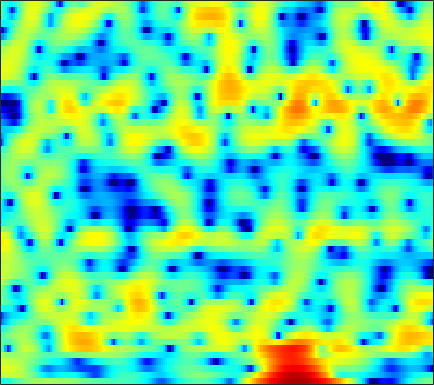

Source data for this figure (header and first rows):
-4.6366, -4.611, -4.4349, -4.1069, -3.7536, -3.2259, -2.6673, -2.2458, -1.6657, -1.1303, -0.64882, -0.30978, 0.068071, 0.40534, 0.61394, 0.84013, 1.0211, 1.1335, 1.2376, 1.3173, 1.3887, 1.4058, 1.4023, 1.3762
2.981, 3.028, 3.059, 3.052, 3.023, 2.949, 2.829, 2.705, 2.485, 2.201, 1.837, 1.509, 0.9898, 0.3648, -0.1772, -1.009, -1.952, -2.729, -3.843, -4.961, -5.981, -6.575, -7.019, -7.018
3.858, 3.922, 3.946, 3.902, 3.821, 3.655, 3.418, 3.188, 2.808, 2.338, 1.763, 1.262, 0.4913, -0.4245, -1.219, -2.435, -3.836, -5.024, -6.772, -8.603, -10.2, -10.94, -11.06, -10.46
3.098, 3.074, 3.004, 2.901, 2.807, 2.656, 2.478, 2.324, 2.074, 1.78, 1.43, 1.134, 0.6901, 0.195, -0.2208, -0.8017, -1.399, -1.85, -2.436, -2.981, -3.453, -3.755, -4.099, -4.393
1.781, 1.366, 0.8995, 0.609, 0.5216, 0.5582, 0.7361, 0.9145, 1.149, 1.325, 1.418, 1.405, 1.291, 1.058, 0.8089, 0.3891, -0.08818, -0.4807, -1.024, -1.53, -1.944, -2.164, -2.332, -2.325
-1.13, -3.544, -8.381, -15.29, -12.1, -6.059, -2.519, -0.7278, 0.947, 2.023, 2.692, 2.962, 3.047, 2.827, 2.493, 1.801, 0.8173, -0.1487, -1.774, -3.895, -6.573, -8.748, -9.976, -7.671
-0.8796, -1.456, -2.059, -2.252, -2.06, -1.413, -0.5271, 0.1539, 0.9498, 1.525, 1.862, 1.927, 1.8, 1.417, 0.9669, 0.1328, -0.9185, -1.843, -3.21, -4.638, -5.952, -6.606, -6.69, -5.673
-2.179, -1.704, -1.118, -0.5729, -0.1758, 0.3429, 0.8244, 1.133, 1.452, 1.628, 1.669, 1.556, 1.226, 0.6364, 0.02767, -1.066, -2.513, -3.847, -6.023, -8.607, -10.89, -11.17, -9.154, -6.347
-5.401, -4.533, -3.485, -2.513, -1.866, -1.09, -0.4224, 0.006093, 0.4535, 0.7761, 0.9427, 0.9573, 0.845, 0.5381, 0.1817, -0.5099, -1.44, -2.297, -3.653, -5.047, -6.049, -6.042, -4.954, -3.161
-11.58, -10.15, -8.33, -6.78, -5.774, -4.649, -3.777, -3.217, -2.589, -2.051, -1.567, -1.254, -0.8904, -0.616, -0.4449, -0.2784, -0.1845, -0.1432, -0.09555, -0.01918, 0.1285, 0.322, 0.6856, 1.164
-14.55, -12.2, -9.879, -8.281, -7.477, -6.759, -6.399, -6.257, -6.138, -5.855, -5.306, -4.654, -3.562, -2.407, -1.565, -0.5655, 0.2803, 0.8125, 1.386, 1.842, 2.162, 2.347, 2.526, 2.648
-5.083, -4.912, -4.766, -4.798, -5.021, -5.691, -6.93, -8.399, -11.63, -18.22, -20.01, -12.86, -7.359, -3.881, -1.943, 0.03004, 1.491, 2.328, 3.154, 3.674, 3.934, 3.954, 3.752, 3.297
-0.9277, -1.177, -1.609, -2.19, -2.71, -3.514, -4.389, -5.078, -5.876, -6.22, -5.775, -4.927, -3.289, -1.538, -0.2953, 1.157, 2.353, 3.071, 3.779, 4.195, 4.309, 4.177, 3.691, 2.754
-0.7343, -1.29, -2.243, -3.429, -4.423, -5.796, -6.901, -7.316, -7.144, -6.274, -5.087, -4.095, -2.786, -1.548, -0.6981, 0.3083, 1.152, 1.674, 2.22, 2.6, 2.806, 2.841, 2.731, 2.432
0.1135, -0.6401, -2.018, -3.946, -5.912, -9.678, -16.48, -26.71, -15.3, -9.626, -6.454, -4.814, -3.209, -2.057, -1.415, -0.7733, -0.3108, -0.03934, 0.2658, 0.5846, 0.9314, 1.222, 1.626, 2.031
2.122, 1.664, 0.8694, -0.1249, -0.9514, -2.064, -2.961, -3.343, -3.366, -2.979, -2.443, -2.076, -1.748, -1.669, -1.795, -2.216, -2.914, -3.561, -4.372, -4.71, -4.162, -3.24, -1.743, -0.2766
3.039, 2.909, 2.632, 2.264, 1.95, 1.52, 1.108, 0.8276, 0.4921, 0.1885, -0.1276, -0.415, -0.9153, -1.622, -2.344, -3.678, -5.631, -7.73, -12.14, -20.44, -15.34, -10.13, -5.907, -3.144
2.749, 2.782, 2.728, 2.579, 2.41, 2.128, 1.795, 1.517, 1.113, 0.6743, 0.1927, -0.2104, -0.7964, -1.471, -2.035, -2.869, -3.765, -4.431, -5.155, -5.466, -5.196, -4.647, -3.653, -2.575
2.569, 2.665, 2.673, 2.56, 2.404, 2.108, 1.729, 1.4, 0.9231, 0.4101, -0.1192, -0.5067, -1.013, -1.477, -1.797, -2.16, -2.448, -2.605, -2.714, -2.702, -2.561, -2.386, -2.086, -1.737
3.221, 3.305, 3.261, 3.048, 2.791, 2.33, 1.751, 1.249, 0.5124, -0.2692, -1.042, -1.573, -2.17, -2.564, -2.708, -2.705, -2.542, -2.352, -2.076, -1.818, -1.611, -1.5, -1.404, -1.379
4.8, 4.769, 4.54, 4.099, 3.638, 2.853, 1.89, 1.057, -0.2124, -1.657, -3.285, -4.602, -6.231, -7.133, -6.902, -5.655, -4.079, -3.005, -1.876, -1.104, -0.6976, -0.6211, -0.7957, -1.28
5.994, 5.784, 5.292, 4.548, 3.811, 2.597, 1.132, -0.09264, -1.833, -3.665, -5.751, -7.732, -11.66, -17.39, -14.75, -8.364, -4.367, -2.372, -0.5564, 0.5093, 0.9484, 0.899, 0.2938, -0.953
4.587, 4.363, 3.823, 2.93, 1.969, 0.2012, -2.26, -4.66, -8.432, -10.74, -9.314, -7.688, -5.95, -4.456, -3.298, -1.661, -0.0711, 0.9707, 2.024, 2.66, 2.842, 2.675, 2.031, 0.9079
-0.197, 0.1528, 0.3075, 0.02249, -0.4991, -1.655, -3.406, -5.1, -7.528, -8.562, -7.017, -5.226, -3.041, -1.237, -0.1054, 1.158, 2.166, 2.76, 3.331, 3.623, 3.62, 3.415, 2.894, 2.073
-5.813, -4.504, -3.399, -2.807, -2.587, -2.504, -2.546, -2.595, -2.558, -2.291, -1.727, -1.153, -0.28, 0.6228, 1.255, 1.99, 2.572, 2.892, 3.155, 3.218, 3.081, 2.845, 2.353, 1.666
-6.253, -5.759, -5.216, -4.734, -4.383, -3.863, -3.265, -2.762, -2.027, -1.252, -0.4624, 0.1192, 0.8642, 1.525, 1.956, 2.42, 2.745, 2.889, 2.93, 2.811, 2.529, 2.22, 1.696, 1.06
-5.813, -6.381, -7.184, -7.795, -7.853, -7.127, -5.679, -4.402, -2.74, -1.25, 0.01408, 0.8219, 1.72, 2.415, 2.809, 3.171, 3.339, 3.34, 3.178, 2.832, 2.314, 1.832, 1.09, 0.2892
-5.249, -6.69, -9.621, -15.28, -27.95, -16.28, -8.908, -5.749, -2.796, -0.6701, 0.9235, 1.857, 2.814, 3.508, 3.864, 4.13, 4.158, 4.018, 3.616, 2.947, 2.002, 1.111, -0.3131, -1.908
-3.178, -3.672, -4.434, -5.063, -5.172, -4.557, -3.247, -2.089, -0.5995, 0.6975, 1.766, 2.422, 3.121, 3.627, 3.889, 4.059, 4.02, 3.831, 3.324, 2.488, 1.236, -0.05085, -2.387, -5.836
-2.078, -1.758, -1.434, -1.151, -0.9348, -0.5929, -0.192, 0.1193, 0.5166, 0.8722, 1.188, 1.41, 1.709, 2.003, 2.221, 2.468, 2.612, 2.612, 2.418, 1.952, 1.169, 0.3518, -1.028, -2.685
-1.538, -0.8335, -0.1341, 0.3352, 0.5617, 0.6991, 0.6454, 0.476, 0.07745, -0.507, -1.199, -1.678, -2.025, -1.8, -1.289, -0.3627, 0.5426, 1.1, 1.623, 1.861, 1.833, 1.659, 1.259, 0.7433
-0.8573, -0.1236, 0.6038, 1.049, 1.207, 1.159, 0.7874, 0.2654, -0.8389, -2.58, -5.316, -8.504, -15.56, -13.59, -8.445, -4.266, -1.672, -0.3375, 0.9001, 1.692, 2.148, 2.319, 2.361, 2.239
-0.7062, -0.1025, 0.5247, 0.939, 1.091, 1.083, 0.8066, 0.4007, -0.4351, -1.632, -3.146, -4.359, -5.52, -5.356, -4.413, -2.803, -1.339, -0.4477, 0.4643, 1.098, 1.505, 1.691, 1.804, 1.789
-1.054, -0.5463, 0.03589, 0.4993, 0.7582, 0.9755, 1.037, 0.9769, 0.7653, 0.4403, 0.06129, -0.204, -0.4625, -0.5487, -0.4992, -0.3453, -0.1637, -0.03446, 0.08354, 0.1382, 0.1485, 0.1383, 0.1356, 0.1252
-1.797, -1.32, -0.6493, 0.007197, 0.4777, 1.02, 1.45, 1.694, 1.915, 2.018, 2.013, 1.952, 1.803, 1.572, 1.343, 0.9447, 0.4311, -0.04498, -0.7805, -1.559, -2.238, -2.574, -2.703, -2.503
-4.338, -3.642, -2.439, -1.162, -0.2635, 0.8034, 1.69, 2.235, 2.809, 3.21, 3.444, 3.505, 3.428, 3.149, 2.783, 2.06, 1.004, -0.07974, -2.012, -4.666, -8.113, -10.43, -10.02, -7.189
-14.34, -10.22, -6.322, -3.6, -2.059, -0.4118, 0.8932, 1.691, 2.556, 3.227, 3.715, 3.953, 4.083, 3.985, 3.738, 3.133, 2.156, 1.144, -0.6839, -3.166, -6.212, -8.089, -7.992, -5.948
-10.3, -9.09, -7.104, -5.313, -4.154, -2.813, -1.626, -0.8022, 0.2124, 1.137, 1.935, 2.444, 2.968, 3.292, 3.394, 3.32, 3.004, 2.619, 1.949, 1.161, 0.4015, -0.04484, -0.4364, -0.6512
-7.771, -7.914, -7.897, -7.725, -7.495, -7.04, -6.358, -5.647, -4.444, -3.077, -1.7, -0.7317, 0.4175, 1.346, 1.884, 2.407, 2.714, 2.804, 2.783, 2.647, 2.439, 2.251, 2.013, 1.749
-9.851, -10.47, -11.48, -12.68, -13.71, -15.14, -15.89, -15.15, -12.39, -9.282, -6.452, -4.627, -2.567, -0.9308, 0.05864, 1.076, 1.785, 2.143, 2.418, 2.526, 2.511, 2.447, 2.363, 2.317
-12.91, -13.69, -14.99, -16.7, -18.45, -21.66, -25.28, -24.12, -18.01, -12.94, -9.039, -6.615, -3.976, -1.906, -0.6433, 0.6222, 1.449, 1.843, 2.056, 1.968, 1.673, 1.402, 1.094, 1.089
-15.54, -16.55, -17.63, -18.74, -19.39, -20.2, -20.02, -18.74, -15.56, -11.94, -8.286, -5.875, -3.154, -1.007, 0.2572, 1.497, 2.266, 2.5, 2.362, 1.628, 0.1963, -1.414, -4.262, -5.999
-20.65, -26.7, -27.59, -23.18, -22.33, -24.44, -31.65, -26.79, -17.35, -11.69, -7.686, -5.296, -2.787, -0.8202, 0.2976, 1.399, 2.086, 2.287, 2.15, 1.499, 0.1934, -1.246, -3.601, -4.822
-13.21, -14.8, -15.63, -15.23, -14.71, -13.93, -13.01, -11.9, -9.982, -7.897, -5.813, -4.46, -2.913, -1.639, -0.8692, -0.03052, 0.5536, 0.881, 1.13, 1.204, 1.14, 1.043, 1.014, 1.228
-4.503, -5.066, -5.594, -5.806, -5.812, -5.617, -5.278, -4.958, -4.454, -3.876, -3.363, -3.03, -2.64, -2.321, -2.069, -1.68, -1.197, -0.7651, -0.1573, 0.4249, 0.9762, 1.344, 1.782, 2.197
1.081, 0.8368, 0.5503, 0.3104, 0.1659, -0.02005, -0.1944, -0.3526, -0.6339, -1.035, -1.655, -2.264, -3.308, -4.541, -5.392, -5.954, -5.325, -4.321, -2.768, -1.347, -0.2061, 0.4836, 1.183, 1.666
3.819, 3.776, 3.669, 3.496, 3.321, 3.01, 2.589, 2.185, 1.483, 0.512, -0.78, -2.063, -4.411, -7.938, -12.28, -28.22, -14.77, -9.614, -5.779, -3.441, -1.923, -1.168, -0.5256, -0.2457
4.07, 4.21, 4.295, 4.263, 4.152, 3.892, 3.47, 3.042, 2.301, 1.346, 0.1648, -0.8955, -2.497, -4.228, -5.391, -6.401, -6.365, -5.839, -4.844, -3.906, -3.191, -2.854, -2.727, -2.973
3.294, 3.612, 3.909, 4.06, 4.07, 3.957, 3.672, 3.349, 2.765, 2.014, 1.092, 0.3193, -0.7792, -1.899, -2.685, -3.552, -4.136, -4.369, -4.43, -4.308, -4.154, -4.088, -4.203, -4.649
2.363, 2.836, 3.338, 3.688, 3.847, 3.928, 3.849, 3.671, 3.271, 2.669, 1.854, 1.111, -0.05941, -1.419, -2.545, -4.088, -5.523, -6.259, -6.598, -6.208, -5.502, -4.987, -4.522, -4.398
0.9787, 1.544, 2.216, 2.796, 3.168, 3.533, 3.744, 3.775, 3.624, 3.224, 2.555, 1.837, 0.5517, -1.201, -2.923, -6.054, -10.94, -17.05, -17.56, -10.62, -6.934, -5.232, -3.741, -2.871
-2.322, -1.793, -0.9425, 0.04295, 0.7904, 1.693, 2.402, 2.787, 3.065, 3.07, 2.773, 2.342, 1.461, 0.2087, -0.9884, -2.903, -4.976, -6.18, -6.547, -5.49, -4.045, -3.029, -1.944, -1.144
-9.792, -9.776, -7.89, -5.261, -3.481, -1.51, -0.01236, 0.8481, 1.684, 2.197, 2.399, 2.375, 2.109, 1.619, 1.135, 0.3925, -0.332, -0.8054, -1.233, -1.407, -1.38, -1.254, -0.982, -0.6232
-15.44, -17.22, -12.4, -8.037, -5.705, -3.362, -1.579, -0.4953, 0.677, 1.564, 2.194, 2.497, 2.691, 2.65, 2.477, 2.084, 1.538, 1.039, 0.3005, -0.5078, -1.287, -1.816, -2.264, -2.264
-5.298, -5.711, -5.713, -5.218, -4.646, -3.646, -2.437, -1.448, -0.1114, 1.128, 2.181, 2.791, 3.356, 3.621, 3.618, 3.351, 2.751, 2.086, 0.8449, -0.8646, -3.162, -5.357, -8.624, -9.703
-2.124, -3.096, -4.524, -6.148, -7.347, -8.167, -6.925, -5.054, -2.427, -0.1785, 1.576, 2.595, 3.575, 4.155, 4.339, 4.247, 3.758, 3.117, 1.847, 0.03924, -2.47, -4.876, -8.513, -9.899
-1.531, -2.787, -4.916, -7.887, -11.14, -16.59, -12.8, -8.39, -4.258, -1.359, 0.7478, 1.958, 3.158, 3.945, 4.288, 4.423, 4.216, 3.826, 3.024, 1.908, 0.5467, -0.5351, -1.935, -3.104
-1.78, -2.689, -3.896, -4.991, -5.576, -5.816, -5.185, -4.24, -2.655, -1.004, 0.5084, 1.495, 2.582, 3.397, 3.82, 4.141, 4.178, 4.027, 3.588, 2.883, 1.925, 1.042, -0.3806, -2.155
